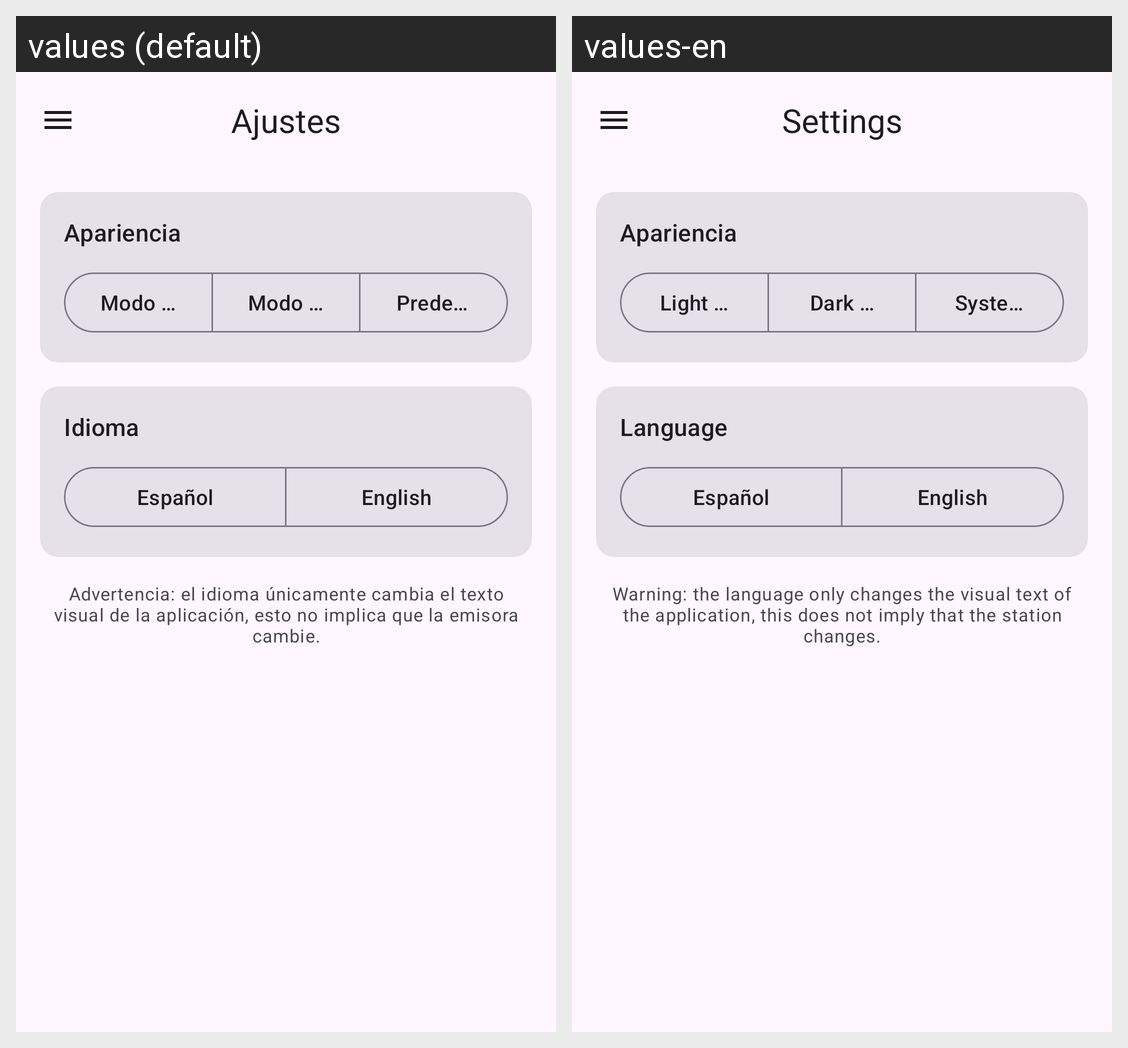

Translations of the strings shown on this Android screen, per locale in the grid:
Android screen res/layout/activity_settings.xml rendered under 2 locales, left to right: values (default), values-en. Device: Nexus 5 (rendered at 1080×1920; each locale shown at half size, 540×960, under a caption strip naming it); theme Theme.NuevaJerusalem.
Strings drawn on this screen, with the default value and each locale's value (text and hints the layout hard-codes, and strings that could not be matched under every locale, appear in the picture but are not listed):

settings
  values: Ajustes
  values-en: Settings

settings_appearance
  values: Apariencia
  values-en: Apariencia  [not translated; the default value is used]

light_mode
  values: Modo Claro
  values-en: Light Mode

dark_mode
  values: Modo Oscuro
  values-en: Dark Mode

system_default
  values: Predeterminado del sistema
  values-en: System Default

language
  values: Idioma
  values-en: Language

lang_es
  values: Español
  values-en: Español  [not translated; the default value is used]

lang_en
  values: English
  values-en: English  [not translated; the default value is used]

language_disclaimer
  values: Advertencia: el idioma únicamente cambia el texto visual de la aplicación, esto no implica que la emisora cambie.
  values-en: Warning: the language only changes the visual text of the application, this does not imply that the station changes.
